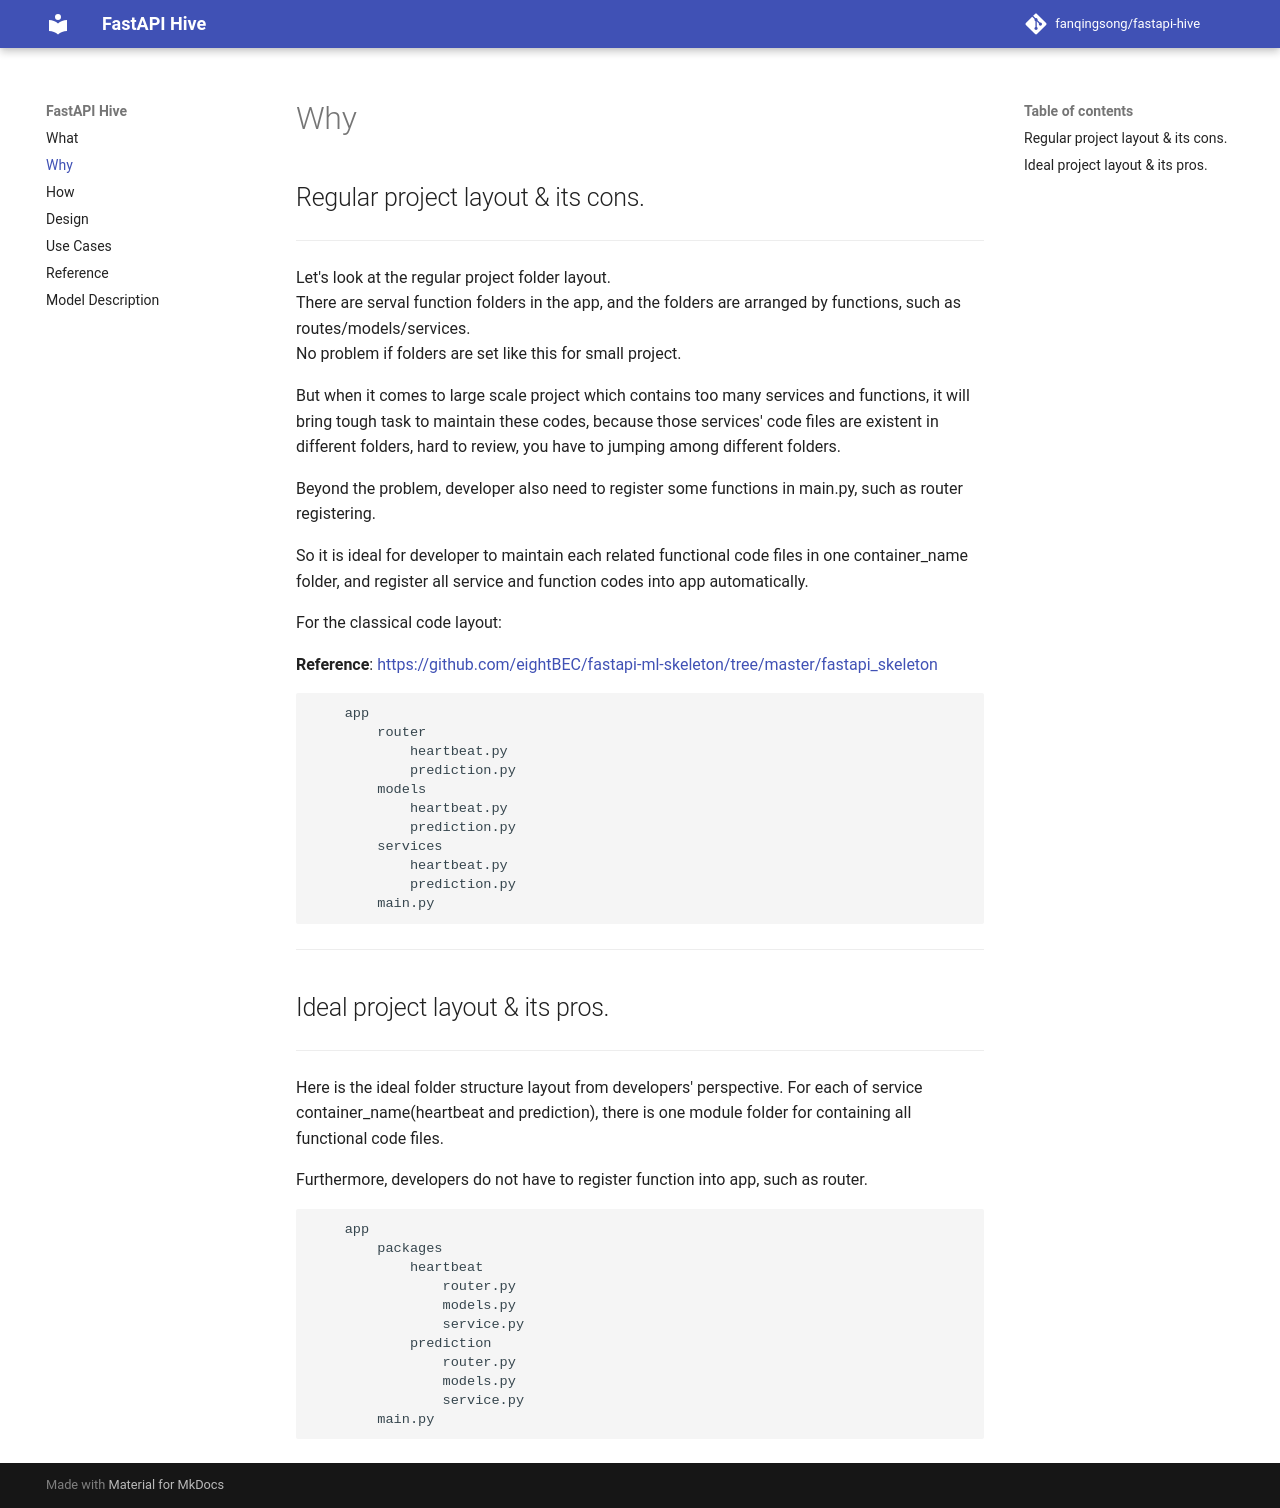

repository: fanqingsong/fastapi-hive · page: why/index.html · generator: mkdocs

# Why


## Regular project layout & its cons.

---

Let's look at the regular project folder layout.<br/>
There are serval function folders in the app, and the folders are arranged by functions, such as routes/models/services.<br/>
No problem if folders are set like this for small project.<br/>

But when it comes to large scale project which contains too many services and functions, it will bring tough task to maintain these codes, 
because those services' code files are existent in different folders, hard to review, you have to jumping among different folders.

Beyond the problem, developer also need to register some functions in main.py, such as router registering.

So it is ideal for developer to maintain each related functional code files in one container_name folder, and register all service and function codes into app automatically.

For the classical code layout:

**Reference**: <a href="https://github.com/eightBEC/fastapi-ml-skeleton/tree/master/fastapi_skeleton" target="_blank">https://github.com/eightBEC/fastapi-ml-skeleton/tree/master/fastapi_skeleton</a>


```text
    app
        router
            heartbeat.py
            prediction.py
        models
            heartbeat.py
            prediction.py
        services
            heartbeat.py
            prediction.py
        main.py
```


---


## Ideal project layout & its pros.

---

Here is the ideal folder structure layout from developers' perspective.
For each of service container_name(heartbeat and prediction), there is one module folder for containing all functional code files.

Furthermore, developers do not have to register function into app, such as router.


```text
    app
        packages
            heartbeat
                router.py
                models.py
                service.py
            prediction
                router.py
                models.py
                service.py
        main.py
```
